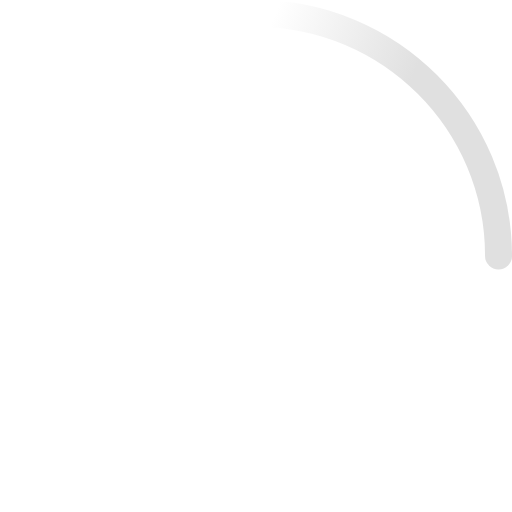
t = 0.00 s
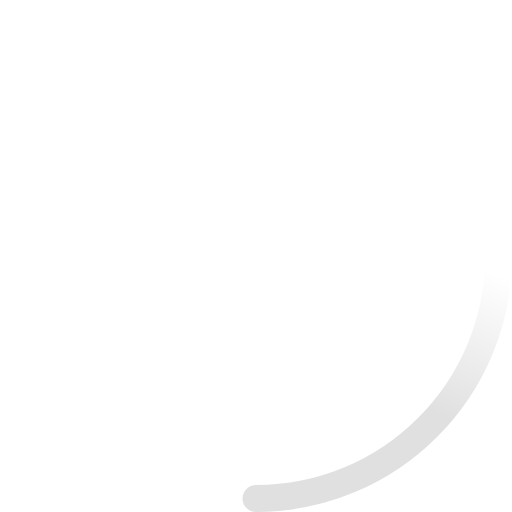
t = 0.23 s
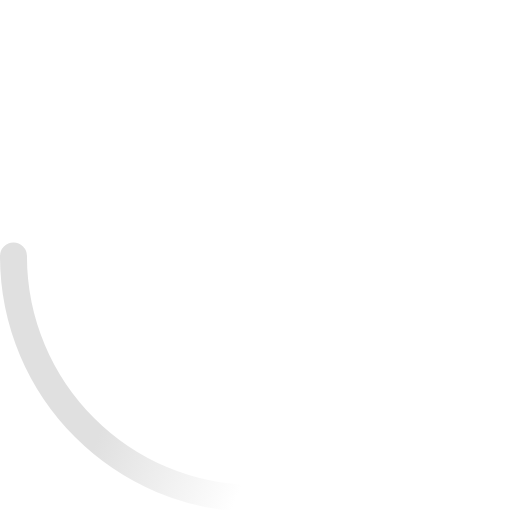
t = 0.45 s
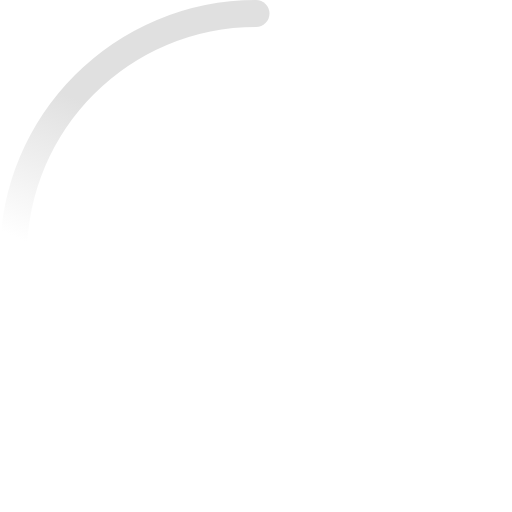
t = 0.68 s

The animated SVG that drew these frames (rendered in a browser with its animation timeline set to each time). Animation: 2 SMIL elements (animateTransform=2); one cycle of 0.90 s, repeats indefinitely.

<svg width="38" height="38" viewBox="0 0 38 38"
  xmlns="http://www.w3.org/2000/svg">
  <defs>
    <linearGradient x1="8.042%" y1="0%" x2="65.682%" y2="23.865%" id="a">
      <stop stop-color="#e0e0e0" stop-opacity="0" offset="0%"/>
      <stop stop-color="#e0e0e0" stop-opacity=".631" offset="63.146%"/>
      <stop stop-color="#e0e0e0" offset="100%"/>
    </linearGradient>
  </defs>
  <g fill="none" fill-rule="evenodd">
    <g transform="translate(1 1)">
      <path d="M36 18c0-9.94-8.06-18-18-18" id="Oval-2" stroke="url(#a)" stroke-width="2">
        <animateTransform attributeName="transform" type="rotate" from="0 18 18" to="360 18 18" dur="0.9s" repeatCount="indefinite" />
      </path>
      <circle fill="#e0e0e0" cx="36" cy="18" r="1">
        <animateTransform attributeName="transform" type="rotate" from="0 18 18" to="360 18 18" dur="0.9s" repeatCount="indefinite" />
      </circle>
    </g>
  </g>
</svg>
